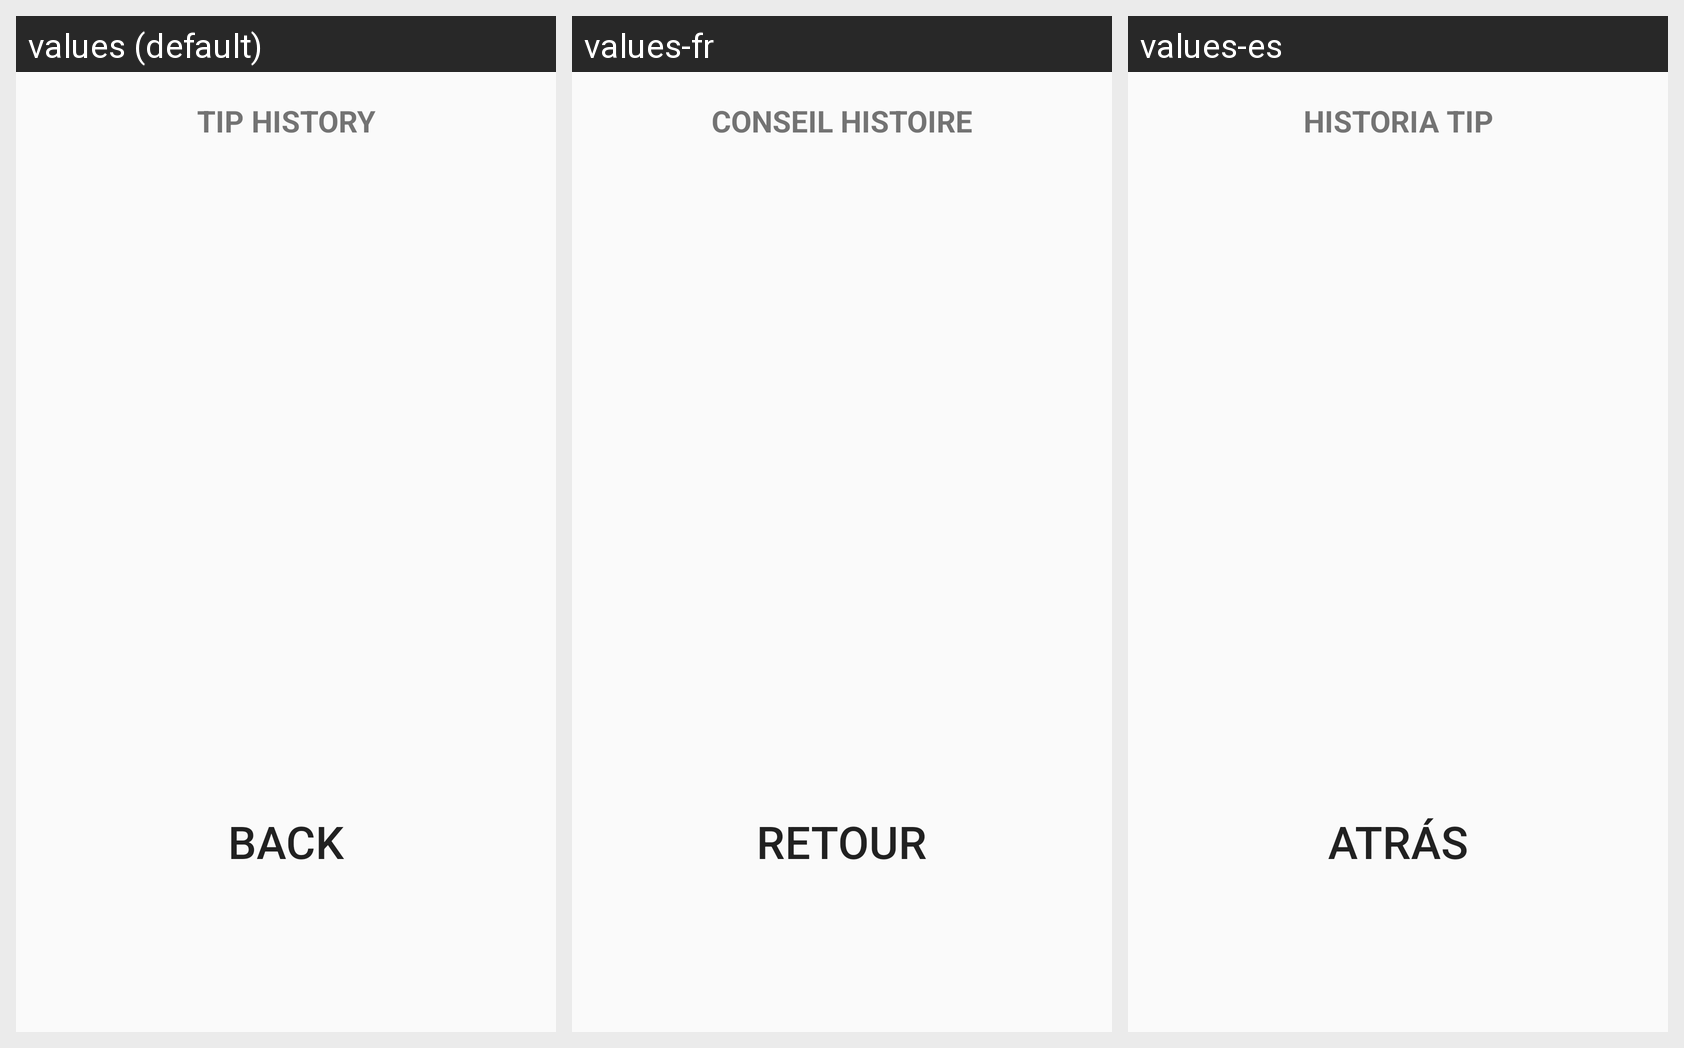

Strings drawn on this Android screen and how each of the app's shown locales translates them:
Android screen res/layout/activity_tips_history.xml rendered under 3 locales, left to right: values (default), values-fr, values-es. Device: Nexus 5 (rendered at 1080×1920; each locale shown at half size, 540×960, under a caption strip naming it); theme AppTheme.
Strings drawn on this screen, with the default value and each locale's value (text and hints the layout hard-codes, and strings that could not be matched under every locale, appear in the picture but are not listed):

tip_history
  values: TIP HISTORY
  values-fr: CONSEIL HISTOIRE
  values-es: HISTORIA TIP

back
  values: BACK
  values-fr: RETOUR
  values-es: ATRÁS
